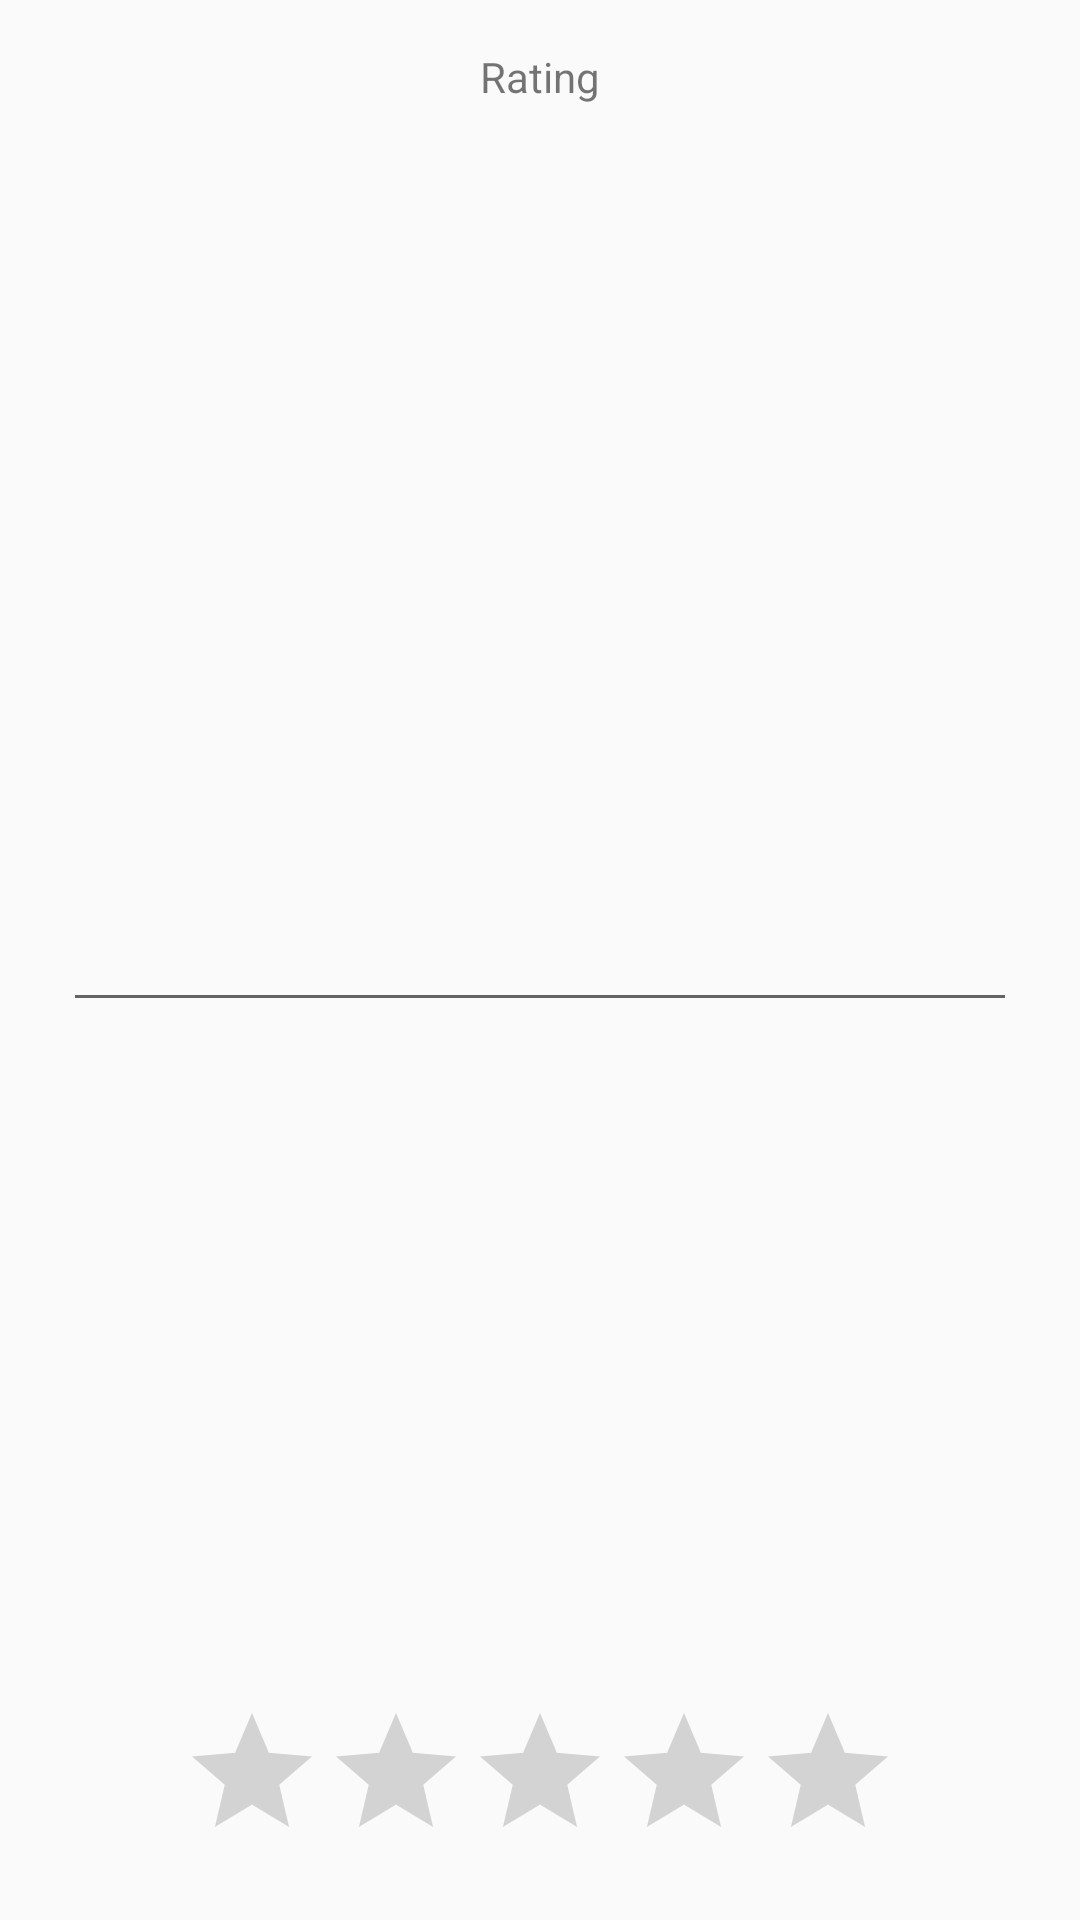

Produce the Android XML layout that renders to this screen, including the resource entries it uses.
<!-- AndroidManifest.xml: application theme AppTheme -->
<!-- res/layout/fragment2.xml -->
<?xml version="1.0" encoding="utf-8"?>
<FrameLayout xmlns:android="http://schemas.android.com/apk/res/android"
    xmlns:tools="http://schemas.android.com/tools"
    android:layout_width="match_parent"
    android:layout_height="match_parent"
    android:padding="16dp"
    android:tag="fragment2"
    tools:context="net.sgoliver.android.toolbar.Fragment2">

    <TextView
        android:layout_width="match_parent"
        android:layout_height="match_parent"
        android:text="@string/rating"
        android:id="@+id/txtrating"
        android:gravity="center_horizontal"/>


    <RatingBar
        android:layout_width="wrap_content"
        android:layout_height="wrap_content"
        android:id="@+id/ratingBar"
        android:layout_gravity="center_horizontal|bottom" />

    <AutoCompleteTextView
        android:layout_width="318dp"
        android:layout_height="wrap_content"

        android:id="@+id/autoCompleteTextView"
        android:layout_gravity="center" />


</FrameLayout>
<!-- resources referenced by this layout -->
<resources>
  <string name="rating">Rating</string>
  <style name="AppTheme" parent="Theme.AppCompat.Light.DarkActionBar">
          
          <item name="colorPrimary">@color/colorPrimary</item>
          <item name="colorPrimaryDark">@color/colorPrimaryDark</item>
          <item name="colorAccent">@color/colorAccent</item>
  
      </style>
  <!-- not gathered from this repository: default colours our renderer supplied (Android Studio template values) -->
  <color name="colorPrimary">#FF6200EE</color>
  <color name="colorPrimaryDark">#FF3700B3</color>
  <color name="colorAccent">#FF03DAC5</color>
</resources>
